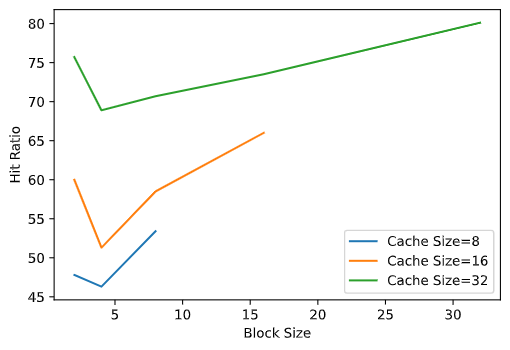

Source data for this figure (header and first rows):
Block Size, Cache size, Hit Ratio
2, 8, ??    47.8
4, 8, ?        46.3
8, 8, ??    53.4
2, 16, ??    60.0
4, 16, ??    51.3
8, 16, ??    58.5
16, 16, ??    66.0
2, 32, ??    75.7
4, 32, ??    68.9
8, 32, ??    70.7
16, 32, ??    73.5
32, 32, ??    80.1
